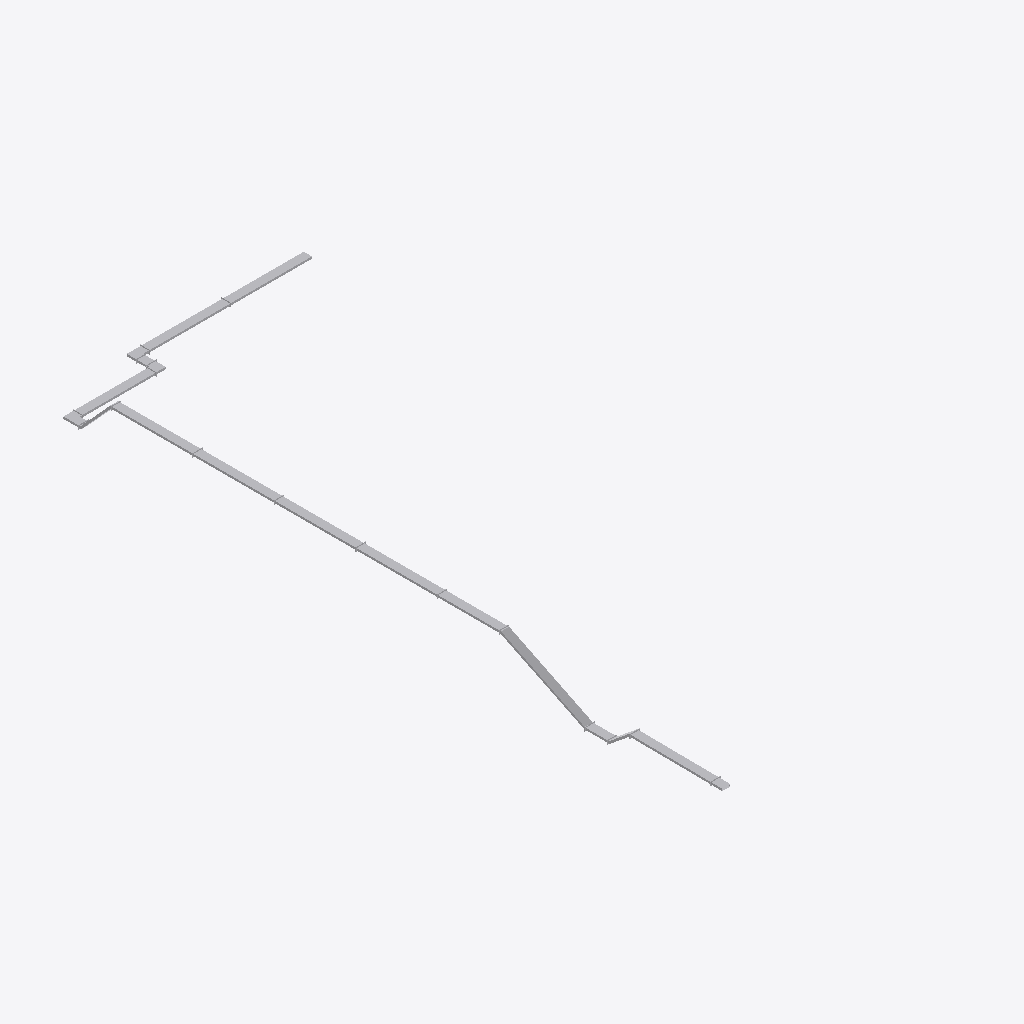
Isometric view of an IFC building model (IFC-SPF (STEP), schema IFC4, length unit millimetre), seen from the south-west, elements coloured by IFC class (only those large enough to see are counted): 12 other elements (light grey).
Extent 6.5 m × 16.8 m × 1.1 m (x, y, z). Storeys (2): Erdgeschoss at -0.09 m; 1. Obergeschoss at 3.20 m. Elements (34): 28 IfcDuctFitting, 6 IfcDuctSegment.

HEADER;
FILE_DESCRIPTION(('ViewDefinition [CoordinationView]'),'2;1');
FILE_NAME('','2023-02-03T12:00:59',(''),('mh-software'),'mh-IfcEngine 2022','mh-Bim 7','');
FILE_SCHEMA(('IFC4'));
ENDSEC;
DATA;
#13=IFCPROJECT('1cm_xFI9TD7AS$sRXiS_gO',#7,'Projekt',$,$,$,$,(#14),#5);
#19=IFCSITE('39GrE7xA52VBrK81ykUooU',#7,'Liegenschaft',$,$,#16,$,$,.ELEMENT.,(0,0,0,0),(0,0,0,0),0.0,$,#15);
#20=IFCBUILDING('2ixdEnJdH87up3ZGWptwR_',#7,'  1',$,$,$,$,$,.ELEMENT.,$,$,$);
#21=IFCBUILDINGSTOREY('0cFpbmyb51mhUISR4CKqDG',#7,'Erdgeschoss',$,$,$,$,$,.ELEMENT.,-90.0);
#22=IFCBUILDINGSTOREY('2qjJ$ko3XEcgNlHIJ3C7mR',#7,'1. Obergeschoss',$,$,$,$,$,.ELEMENT.,3200.0);
#1598=IFCDUCTSEGMENT('0FVucOVCz3LQzUgkZxfBg1',#7,'Kanal (29)',$,$,$,#1599,$,.RIGIDSEGMENT.);
#215=IFCDUCTSEGMENT('2YPfOAZUb6uAEdIEe$Qhw1',#7,'Kanal (1)',$,$,$,#216,$,.RIGIDSEGMENT.);
#1784=IFCDUCTFITTING('3H__UM67H9FfoGENFWrQl1',#7,'Etagenübergang, asymmetrisch eckig (34)',$,$,$,#1785,$,.BEND.);
#2226=IFCDUCTSEGMENT('3_LXtY3SHBK8_iTcHxooT1',#7,'Kanal (37)',$,$,$,#2227,$,.RIGIDSEGMENT.);
#428=IFCDUCTSEGMENT('3RfUq5bcbBeREe3To3IGo1',#7,'Kanal (15)',$,$,$,#429,$,.RIGIDSEGMENT.);
#1897=IFCDUCTSEGMENT('32Jzuoao90xwPrq6ptxQi1',#7,'Kanal (35)',$,$,$,#1898,$,.RIGIDSEGMENT.);
#1074=IFCDUCTFITTING('0yrhzxKIL5w8X76rVlMh11',#7,'Winkelübergang, asymmetrisch (27)',$,$,$,#1075,$,.BEND.);
#776=IFCDUCTFITTING('1KirA_nmv7seEMt2hx19m1',#7,'Winkelübergang, asymmetrisch (24)',$,$,$,#777,$,.BEND.);
#1334=IFCDUCTFITTING('0Up20EAbTEtxoLO03p5Dm1',#7,'Etagenübergang, asymmetrisch eckig (28)',$,$,$,#1335,$,.BEND.);
#925=IFCDUCTFITTING('2WpzGnpUT4qgg0PUjfTNU1',#7,'Winkelübergang, asymmetrisch (25)',$,$,$,#926,$,.BEND.);
#2083=IFCDUCTFITTING('1namirLh93WQLkPVHRhtm1',#7,'Etagenübergang, asymmetrisch eckig (36)',$,$,$,#2084,$,.BEND.);
#322=IFCDUCTSEGMENT('28m5EWQ71E5v8uAZep9YW1',#7,'Kanal (5)',$,$,$,#323,$,.RIGIDSEGMENT.);
ENDSEC;
